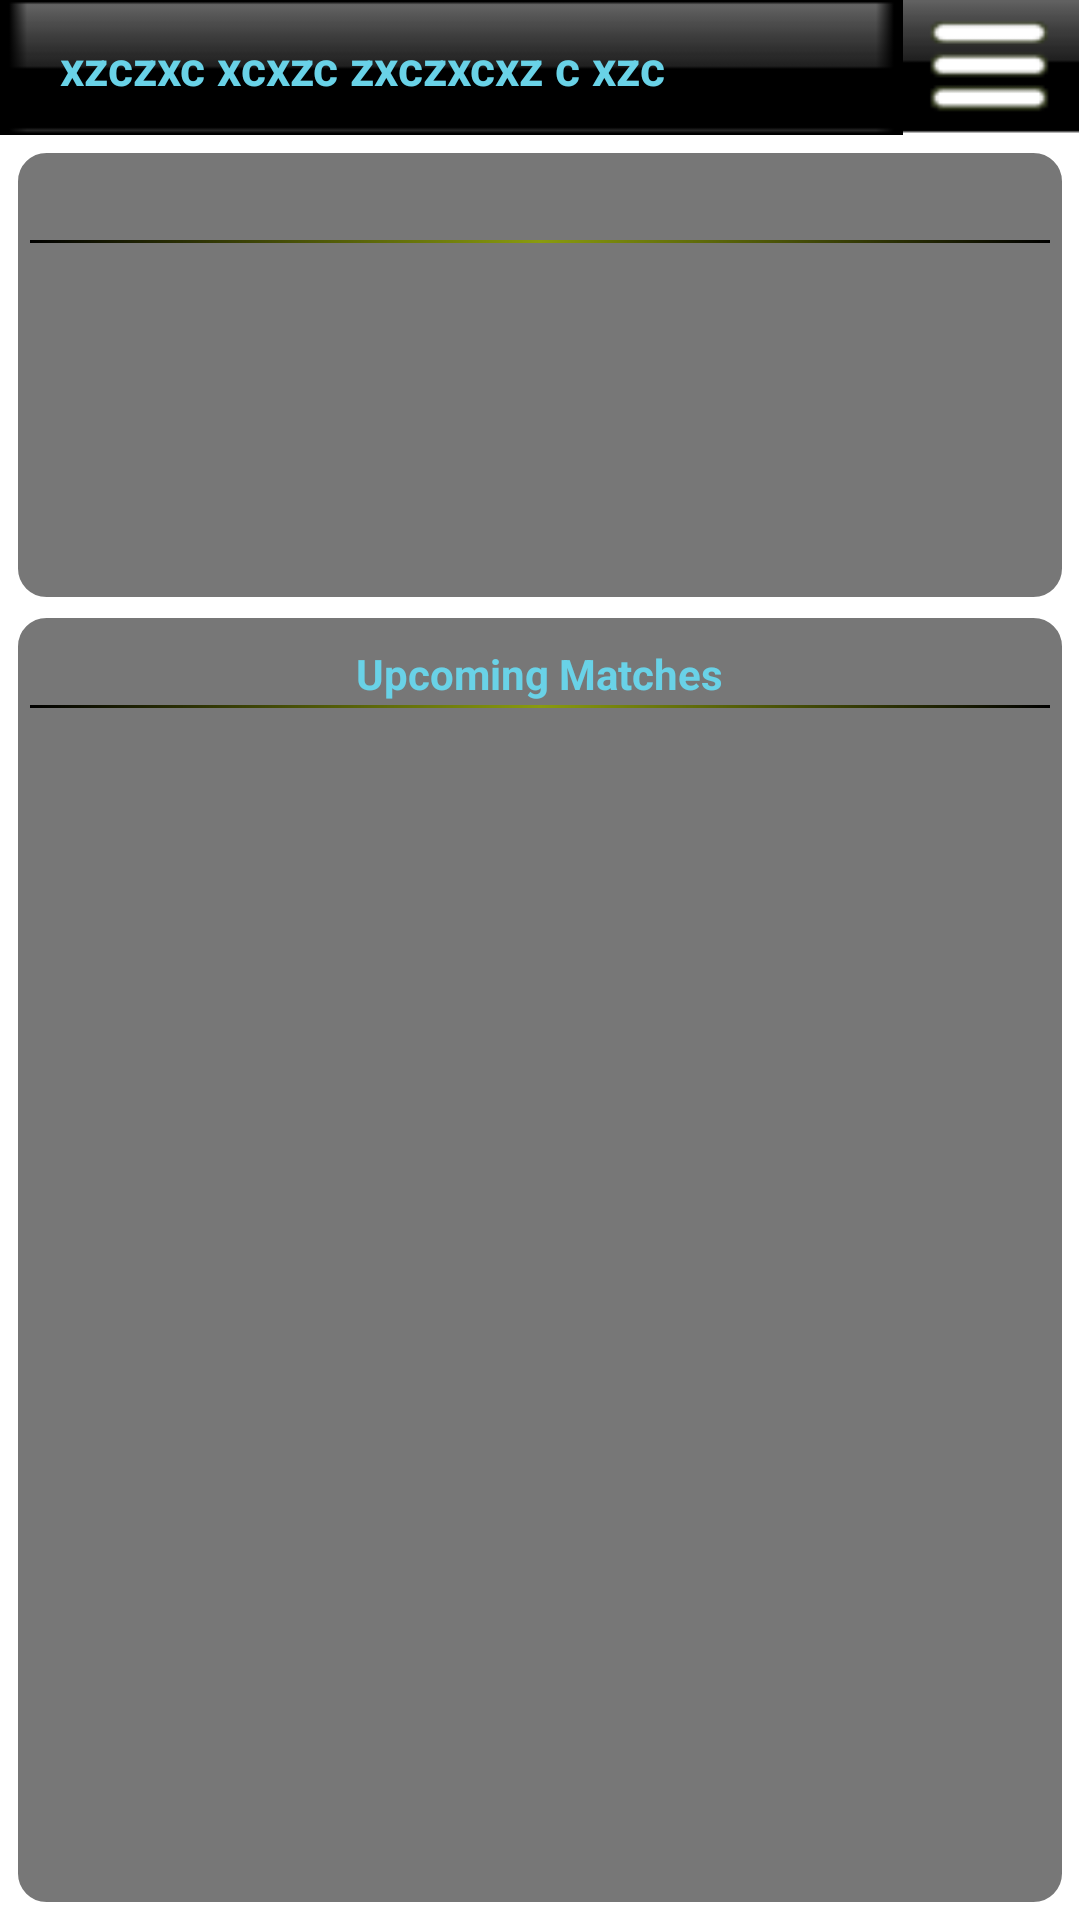

The Android layout XML behind this screen, and the referenced resources:
<!-- AndroidManifest.xml: fallback theme Theme.MaterialComponents.DayNight.NoActionBar -->
<!-- res/layout/groupdetail.xml -->
<?xml version="1.0" encoding="utf-8"?>
<LinearLayout xmlns:android="http://schemas.android.com/apk/res/android"
    android:layout_width="fill_parent"
    android:layout_height="fill_parent"
    android:orientation="vertical" >

    <LinearLayout
        xmlns:android="http://schemas.android.com/apk/res/android"
        android:id="@+id/rel1"
        android:layout_width="fill_parent"
        android:layout_height="45.0dip"
        android:orientation="horizontal"
        android:weightSum="1.0" >

       

        <TextView
            android:id="@+id/title"
            android:layout_width="wrap_content"
            android:layout_height="match_parent"
            android:layout_weight="0.9"
            android:background="@drawable/titleback"
            android:ellipsize="marquee"
            android:focusable="true"
            android:focusableInTouchMode="true"
            android:gravity="center_vertical"
            android:maxWidth="250.0dip"
            android:paddingLeft="20dp"
            android:scrollHorizontally="true"
            android:text="xzczxc xcxzc zxczxcxz c xzc"
            android:textColor="#69D2E7"
            android:textSize="16.0sp"
            android:textStyle="bold" />
        
         <ImageView
            android:id="@+id/nav"
            android:layout_width="wrap_content"
            android:layout_height="match_parent"
            android:layout_weight="0.1"
            android:background="@drawable/navigationunselected" />
    </LinearLayout>

    <RelativeLayout
        android:layout_width="fill_parent"
        android:layout_height="fill_parent" >

        <RelativeLayout
            android:id="@+id/currentStastlayout1"
            android:layout_width="fill_parent"
            android:layout_height="150dp"
            android:layout_marginTop="5dp"
            android:layout_marginLeft="5dp"
            android:layout_marginRight="5dp"
            android:background="@drawable/transparent_background" >

            <LinearLayout
                xmlns:android="http://schemas.android.com/apk/res/android"
                android:id="@+id/main"
                android:layout_width="fill_parent"
                android:layout_height="fill_parent"
                android:clickable="false"
                android:orientation="vertical" >

                

                <LinearLayout
                    android:id="@+id/header"
                    android:layout_width="fill_parent"
                    android:layout_height="20dip"
                    android:gravity="center" >

                    <TextView
                        android:id="@+id/record1"
                        android:layout_width="wrap_content"
                        android:layout_height="fill_parent"
                        android:layout_gravity="center"
                        android:text=""
                        android:textColor="#69D2E7"
                        android:textStyle="bold" />
                </LinearLayout>

                

                <View
                    android:layout_width="fill_parent"
                    android:layout_height="1dip"
                    android:background="@layout/data_seperator" />

                

                <LinearLayout
                    android:id="@+id/layout"
                    android:layout_width="wrap_content"
                    android:layout_height="fill_parent"
                    android:layout_marginTop="2dp"
                    android:isScrollContainer="false" >

                    <ListView
                        android:id="@+id/currentstatslistview"
                        android:layout_width="fill_parent"
                        android:layout_height="fill_parent"
                        android:cacheColorHint="@android:color/transparent"
                        android:clickable="false"
                        android:divider="@android:color/transparent"
                        android:focusable="false"
                        android:focusableInTouchMode="false"
                        android:listSelector="@android:color/transparent" >
                    </ListView>
                </LinearLayout>
            </LinearLayout>
        </RelativeLayout>
        

        <RelativeLayout
            android:id="@+id/upcominglayout"
            android:layout_width="fill_parent"
            android:layout_height="wrap_content"
            android:layout_below="@+id/currentStastlayout1"
            android:layout_marginBottom="5dp"
            android:layout_marginLeft="5dp"
            android:layout_marginRight="5dp"
            android:layout_marginTop="5dp"
            android:background="@drawable/transparent_background" >

            <LinearLayout
                xmlns:android="http://schemas.android.com/apk/res/android"
                android:id="@+id/mainupcoming"
                android:layout_width="fill_parent"
                android:layout_height="fill_parent"
                android:clickable="false"
                android:orientation="vertical" >

                

                <LinearLayout
                    android:id="@+id/headerupcoming"
                    android:layout_width="fill_parent"
                    android:layout_height="20dip"
                    android:gravity="center" >

                    <TextView
                        android:id="@+id/recordupcoming1"
                        android:layout_width="wrap_content"
                        android:layout_height="fill_parent"
                        android:layout_gravity="center"
                        android:text="Upcoming Matches"
                        android:textColor="#69D2E7"
                        android:textStyle="bold" />
                </LinearLayout>

                

                <View
                    android:layout_width="fill_parent"
                    android:layout_height="1dip"
                    android:background="@layout/data_seperator" />

                

                <LinearLayout
                    android:id="@+id/layoutupcoming"
                    android:layout_width="wrap_content"
                    android:layout_height="fill_parent"
                    android:layout_marginTop="2dp"
                    android:isScrollContainer="false" >

                    <ListView
                        android:id="@android:id/list"
                        android:layout_width="fill_parent"
                        android:layout_height="fill_parent"
                        android:cacheColorHint="@android:color/transparent"
                        android:divider="@layout/data_seperator"
                        android:dividerHeight="2px"
                        android:listSelector="@android:color/transparent"
                        android:scrollbars="vertical" >
                    </ListView>
                </LinearLayout>
            </LinearLayout>
        </RelativeLayout>

        <FrameLayout
            android:id="@+id/flipper"
            android:layout_width="fill_parent"
            android:layout_height="fill_parent" >

            <include
                android:id="@+id/menu"
                layout="@layout/menu" />
        </FrameLayout>
    </RelativeLayout>

</LinearLayout>
<!-- res/layout/data_seperator.xml (included above) -->
<?xml version="1.0" encoding="utf-8"?>
<shape xmlns:android="http://schemas.android.com/apk/res/android"
    android:shape="rectangle" >

    <gradient
        android:angle="0"
        android:centerColor="#8A9b0F"
        android:endColor="#000000"
        android:startColor="#000000" />

</shape>
<!-- res/layout/menu.xml (included above) -->
<?xml version="1.0" encoding="utf-8"?>
<LinearLayout xmlns:android="http://schemas.android.com/apk/res/android"
    android:layout_width="fill_parent"
    android:layout_height="fill_parent"
    android:layout_marginRight="100dp"
    android:background="#80000000"
    android:orientation="vertical"
    android:visibility="invisible" >

    <LinearLayout
        android:layout_width="fill_parent"
        android:layout_height="wrap_content"
        android:layout_gravity="center_vertical"
        android:layout_marginBottom="15dp"
        android:layout_marginTop="15dp"
        android:orientation="horizontal" >

        <ImageView
            android:id="@+id/homeimg"
            android:layout_width="wrap_content"
            android:layout_height="wrap_content"
            android:layout_marginLeft="15dp"
            android:background="@drawable/star"
            android:gravity="center_vertical" />

        <TextView
            android:id="@+id/separator"
            android:layout_width="wrap_content"
            android:layout_height="wrap_content"
            android:layout_gravity="center_vertical"
            android:layout_marginLeft="20dp"
            android:text="Home"
            android:textColor="@android:color/white"
            android:textStyle="bold" />
    </LinearLayout>

    <View
        android:id="@+id/separator"
        android:layout_width="fill_parent"
        android:layout_height="3dip"
        android:layout_alignParentTop="true"
        android:layout_centerVertical="true"
        android:background="@drawable/seperator" />

    <LinearLayout
        android:layout_width="fill_parent"
        android:layout_height="wrap_content"
        android:layout_gravity="center_vertical"
        android:layout_marginBottom="15dp"
        android:layout_marginTop="15dp"
        android:orientation="horizontal" >

        <ImageView
            android:id="@+id/homeimg"
            android:layout_width="wrap_content"
            android:layout_height="wrap_content"
            android:layout_marginLeft="15dp"
            android:background="@drawable/star"
            android:gravity="center_vertical" />

        <TextView
            android:id="@+id/separator"
            android:layout_width="wrap_content"
            android:layout_height="wrap_content"
            android:layout_gravity="center_vertical"
            android:layout_marginLeft="20dp"
            android:text="Schedule"
            android:textColor="@android:color/white"
            android:textStyle="bold" />
    </LinearLayout>

    <View
        android:id="@+id/separator"
        android:layout_width="fill_parent"
        android:layout_height="2dip"
        android:layout_alignParentTop="true"
        android:layout_centerVertical="true"
        android:background="@drawable/seperator" />

    <LinearLayout
        android:layout_width="fill_parent"
        android:layout_height="wrap_content"
        android:layout_gravity="center_vertical"
        android:layout_marginBottom="15dp"
        android:layout_marginTop="15dp"
        android:orientation="horizontal" >

        <ImageView
            android:id="@+id/homeimg"
            android:layout_width="wrap_content"
            android:layout_height="wrap_content"
            android:layout_marginLeft="15dp"
            android:background="@drawable/star"
            android:gravity="center_vertical" />

        <TextView
            android:id="@+id/separator"
            android:layout_width="wrap_content"
            android:layout_height="wrap_content"
            android:layout_gravity="center_vertical"
            android:layout_marginLeft="20dp"
            android:text="Stadiums"
            android:textColor="@android:color/white"
            android:textStyle="bold" />
    </LinearLayout>

    <View
        android:id="@+id/separator"
        android:layout_width="fill_parent"
        android:layout_height="3dip"
        android:layout_alignParentTop="true"
        android:layout_centerVertical="true"
        android:background="@drawable/seperator" />

    <LinearLayout
        android:layout_width="fill_parent"
        android:layout_height="wrap_content"
        android:layout_gravity="center_vertical"
        android:layout_marginBottom="15dp"
        android:layout_marginTop="15dp"
        android:orientation="horizontal" >

        <ImageView
            android:id="@+id/homeimg"
            android:layout_width="wrap_content"
            android:layout_height="wrap_content"
            android:layout_marginLeft="15dp"
            android:background="@drawable/star"
            android:gravity="center_vertical" />

        <TextView
            android:id="@+id/separator"
            android:layout_width="wrap_content"
            android:layout_height="wrap_content"
            android:layout_gravity="center_vertical"
            android:layout_marginLeft="20dp"
            android:text="Team"
            android:textColor="@android:color/white"
            android:textStyle="bold" />
    </LinearLayout>

    <View
        android:id="@+id/separator"
        android:layout_width="fill_parent"
        android:layout_height="2dip"
        android:background="@drawable/seperator" />

</LinearLayout>
<!-- resources referenced by this layout -->
<resources>
  <!-- drawable navigationunselected: png bitmap (drawable, 1156 bytes) -->
  <!-- drawable seperator (drawable) -->
  <?xml version="1.0" encoding="utf-8"?>
  <shape xmlns:android="http://schemas.android.com/apk/res/android"
      android:shape="rectangle" >
  
      <gradient
          android:angle="90"
          android:endColor="#000000"
          android:startColor="#8eb33d"
          android:type="linear" />
  
  </shape>
  <!-- drawable star: png bitmap (drawable, 2516 bytes) -->
  <!-- drawable titleback: png bitmap (drawable, 311 bytes) -->
  <!-- drawable transparent_background (drawable) -->
  <?xml version="1.0" encoding="utf-8"?>
  <shape xmlns:android="http://schemas.android.com/apk/res/android"
      android:id="@+id/shape_my" >
  
      <stroke
          android:width="1dp"
          android:color="#FFFFFF" />
  
      <padding
          android:bottom="10dp"
          android:left="5dp"
          android:right="5dp"
          android:top="10dp" />
  
      <corners android:radius="10dp" />
  
      <solid android:color="#88000000" />
  
  </shape>
</resources>
